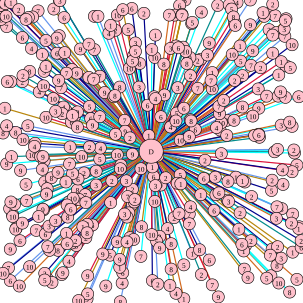

Source data for this figure (header and first rows):
332.000000, 98.000000, 3
206, 199, 7
173, 153, 9
304, 438, 5
388, 37, 5
294, 145, 3
337, 295, 6
304, 494, 1
484, 354, 7
76, 194, 10
214, 113, 10
72, 347, 2
429, 227, 6
306, 0.000000, 8
297, 9, 6
144, 494, 9
165, 126, 7
298, 289, 5
73, 118, 5
102, 454, 5
376, 331, 10
60, 381, 7
63, 18, 7
153, 372, 6
21, 355, 2
119, 115, 10
11, 44, 7
317, 39, 4
194, 400, 9
357, 322, 1
427, 147, 3
465, 207, 3
101, 89, 7
191, 50, 2
142, 393, 2
361, 491, 9
54, 28, 3
364, 215, 7
11, 271, 9
428, 179, 9
375, 199, 3
446, 22, 2
448, 456, 9
219, 313, 2
313, 354, 7
445, 49, 3
49, 118, 8
2, 16, 4
144, 371, 7
108, 181, 9
188, 160, 10
441, 159, 7
455, 26, 7
105, 177, 4
156, 82, 7
148, 176, 5
254, 292, 6
346, 71, 9
139, 286, 2
291, 76, 8
473, 109, 6
... 339 more rows
